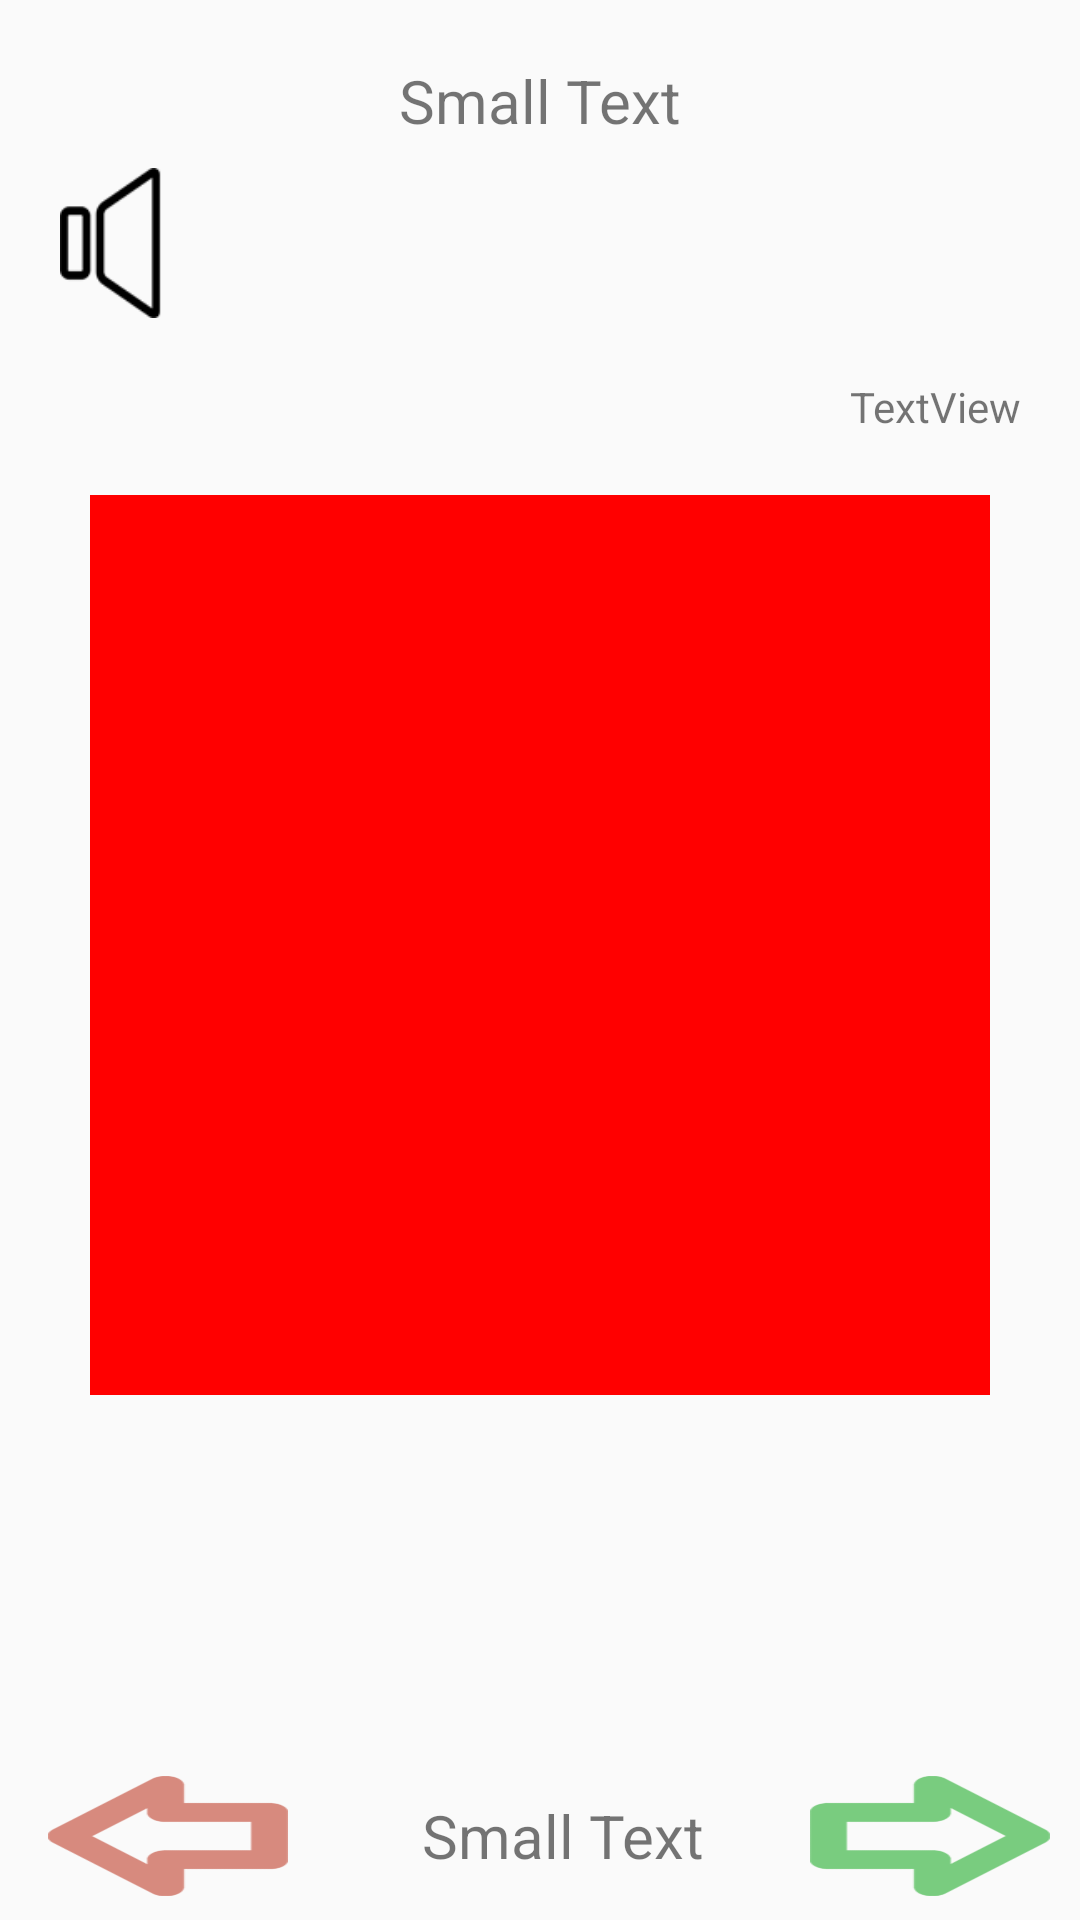

Here is an Android app screen rendered from its layout file. Give the layout XML and the strings, colors and styles it references.
<!-- AndroidManifest.xml: application theme AppTheme -->
<!-- res/layout/activity_context.xml -->
<?xml version="1.0" encoding="utf-8"?>
<LinearLayout xmlns:android="http://schemas.android.com/apk/res/android"
    android:layout_width="wrap_content"
    android:orientation="vertical"
    android:id="@+id/main_matn_layout"
    android:layout_height="match_parent">

    <android.support.v7.widget.Toolbar
        android:id="@+id/my_top_toolbar"
        android:layout_height="wrap_content"
        android:layout_alignParentTop="true"
        android:layout_width="match_parent"
        android:minHeight="?attr/actionBarSize">




        <TextView
            android:id="@+id/main_titr"
            android:layout_width="wrap_content"
            android:layout_height="wrap_content"
            android:layout_marginTop="20dp"
            android:text="Small Text"
            android:layout_gravity="center_horizontal"
            android:textAppearance="?android:attr/textAppearanceSmall"
            android:textSize="20sp"
            android:layout_centerInParent="true" />



    </android.support.v7.widget.Toolbar>




    <ScrollView
        android:layout_width="match_parent"
        android:layout_weight=".9"
        android:layout_height="match_parent">
        <LinearLayout
            android:layout_width="match_parent"
            android:layout_height="match_parent"
            android:orientation="vertical">
            <Button
                android:layout_width="50dp"
                android:layout_height="50dp"
                android:background="@drawable/speaker_off"
                android:layout_marginLeft="20dp"
                android:id="@+id/btnSound" />

            <TextView
                android:id="@+id/main_context"
                android:layout_width="wrap_content"
                android:layout_height="wrap_content"
                android:layout_gravity="right"
                android:layout_margin="20dp"
                android:gravity="right"
                android:text="TextView" />


            <ImageView
                android:layout_width="300dp"
                android:scaleType="fitXY"
                android:layout_gravity="center"
                android:background="#FF0000"
                android:layout_height="300dp"
                android:id="@+id/imPagePic" />

        </LinearLayout>
    </ScrollView>





    <android.support.v7.widget.Toolbar
        android:id="@+id/my_bottom_toolbar"
        android:layout_height="wrap_content"
        android:layout_width="match_parent"
        android:layout_alignParentBottom="true"
        android:minHeight="?attr/actionBarSize">
        <RelativeLayout
            android:layout_height="wrap_content"
            android:layout_width="match_parent">


            <Button
                android:id="@+id/next_page"
                android:layout_alignParentRight="true"
                android:layout_marginRight="10dp"
                android:layout_width="80dp"
                android:background="@drawable/selector_right"
                android:layout_height="40dp" />

            <Button
                android:id="@+id/pre_page"
                android:layout_width="80dp"
                android:background="@drawable/selector_left"
                android:layout_height="40dp"
                android:layout_alignParentTop="true"
                android:layout_alignParentLeft="true"
                android:layout_alignParentStart="true" />



            <TextView
                android:id="@+id/page"
                android:layout_width="wrap_content"
                android:layout_height="wrap_content"
                android:text="Small Text"
                android:textAppearance="?android:attr/textAppearanceSmall"
                android:textSize="20sp"
                android:layout_centerVertical="true"
                android:layout_centerHorizontal="true" />
        </RelativeLayout>
    </android.support.v7.widget.Toolbar>
</LinearLayout>
<!-- resources referenced by this layout -->
<resources>
  <!-- drawable selector_left (drawable) -->
  <?xml version="1.0" encoding="utf-8"?>
  <selector xmlns:android="http://schemas.android.com/apk/res/android">
  
      <item android:drawable="@drawable/left2"
          android:state_pressed="true" />
      <item android:drawable="@drawable/left2"
          android:state_focused="true" />
      <item android:drawable="@drawable/left" />
  </selector>
  <!-- drawable selector_right (drawable) -->
  <?xml version="1.0" encoding="utf-8"?>
  <selector xmlns:android="http://schemas.android.com/apk/res/android">
  
      <item android:drawable="@drawable/right2"
          android:state_pressed="true" />
      <item android:drawable="@drawable/right2"
          android:state_focused="true" />
      <item android:drawable="@drawable/right" />
  </selector>
  <!-- drawable speaker_off: png bitmap (drawable, 3933 bytes) -->
  <style name="AppTheme" parent="Theme.AppCompat.Light.DarkActionBar">
          
  
          <item name="windowNoTitle">true</item>
          <item name="windowActionBar">false</item>
      </style>
  <!-- drawable left2: png bitmap (drawable, 4909 bytes) -->
  <!-- drawable left: png bitmap (drawable, 4909 bytes) -->
  <!-- drawable right2: png bitmap (drawable, 4916 bytes) -->
  <!-- drawable right: png bitmap (drawable, 4915 bytes) -->
</resources>
